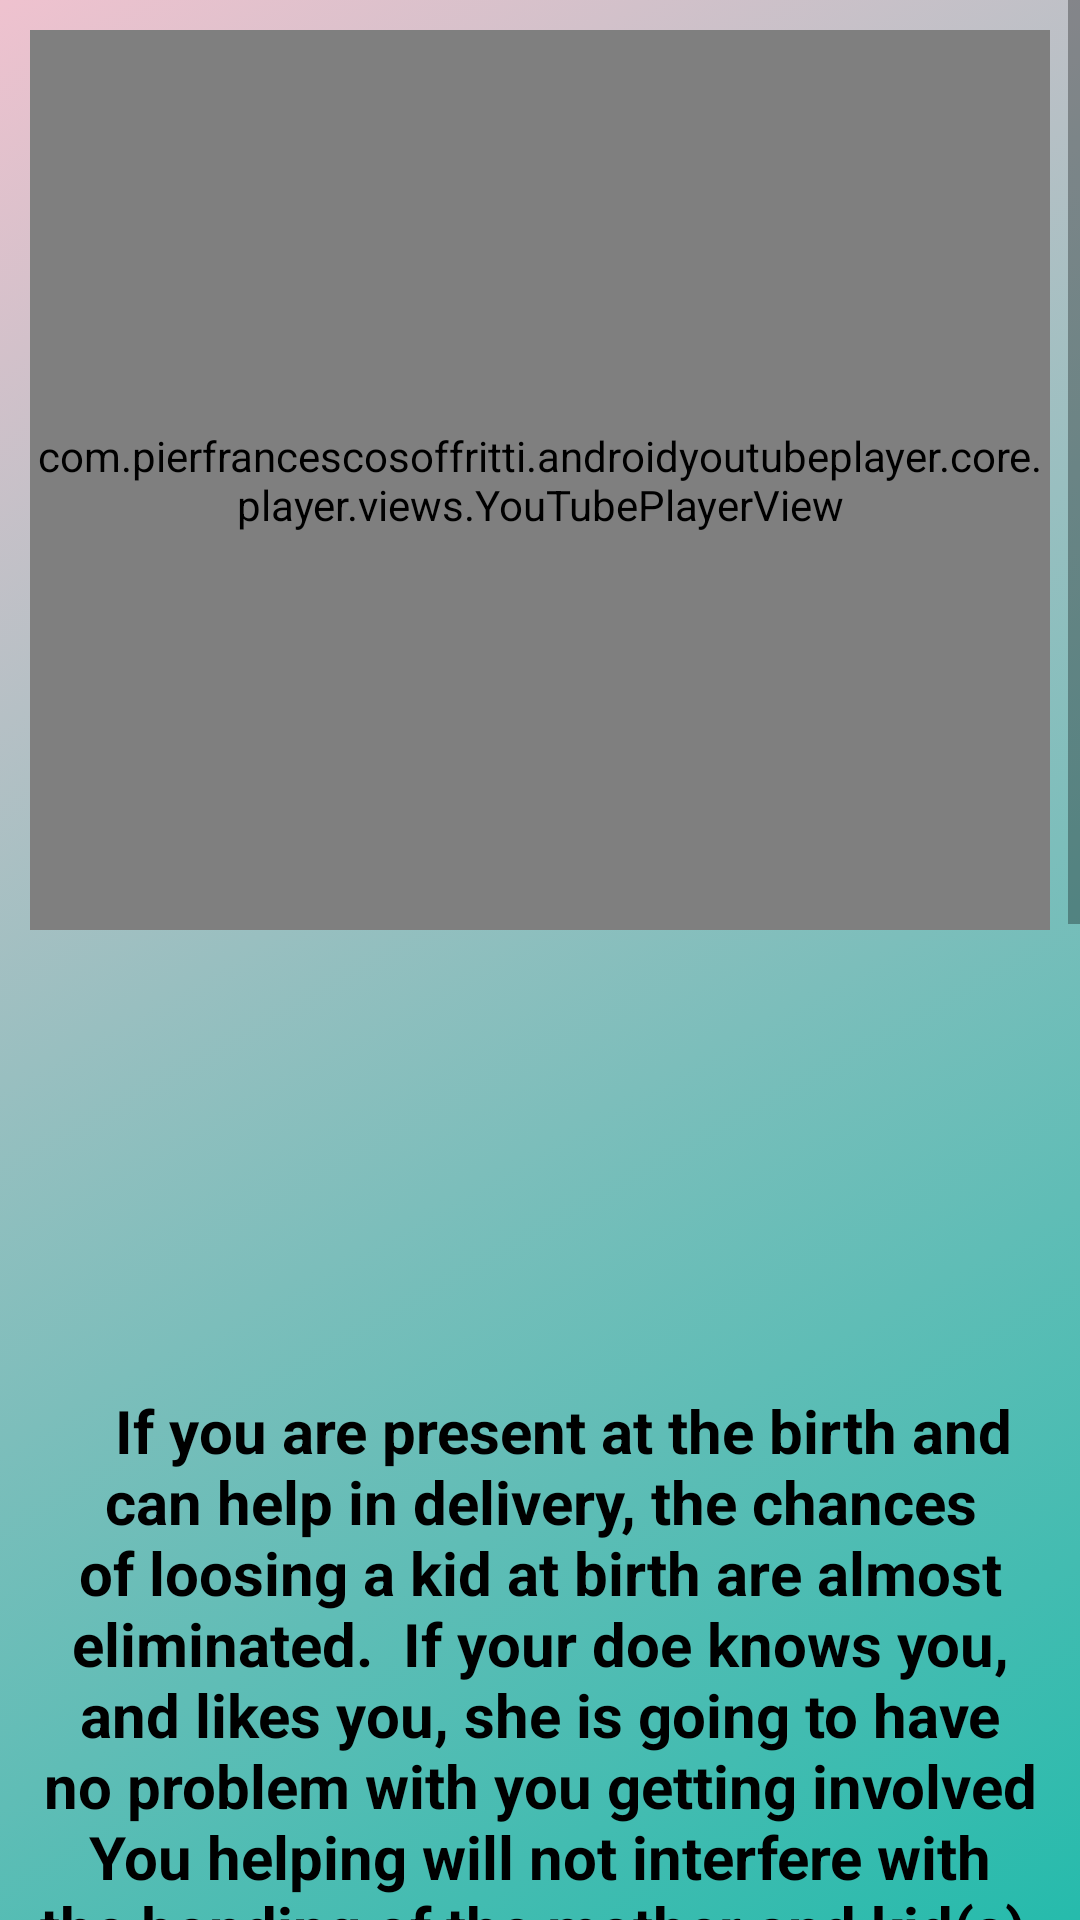

Write the Android layout XML for this screen, with the resource values it uses.
<!-- AndroidManifest.xml: application theme Theme.RahateGoatFarming07 -->
<!-- res/layout/activity_goat_birth.xml -->
<?xml version="1.0" encoding="utf-8"?>
<ScrollView xmlns:android="http://schemas.android.com/apk/res/android"
    xmlns:app="http://schemas.android.com/apk/res-auto"
    xmlns:tools="http://schemas.android.com/tools"
    android:layout_width="match_parent"
    android:layout_height="match_parent"
    android:orientation="vertical"
    tools:context=".GoatBirth"
    android:background="@drawable/background_color5"
    tools:ignore="SpeakableTextPresentCheck">

    <LinearLayout
        android:layout_width="match_parent"
        android:layout_height="match_parent"
        android:orientation="vertical">

        <com.pierfrancescosoffritti.androidyoutubeplayer.core.player.views.YouTubePlayerView
            android:id="@+id/video_view2"
            android:layout_width="match_parent"
            android:layout_marginTop="10dp"
            android:layout_marginLeft="10dp"
            android:layout_marginRight="10dp"
            android:layout_height="300dp"
            android:background="@drawable/input_bg1"
            tools:ignore="MissingConstraints" />

        <TextView
            android:layout_marginTop="10dp"
            android:layout_width="match_parent"
            android:layout_height="1000dp"
            android:background="@drawable/input_bg"
            android:layout_marginRight="8dp"
            android:layout_marginLeft="8dp"
            android:gravity="center"
            android:text="   If you are present at the birth and can help in delivery,
the chances of loosing a kid at birth are almost eliminated.

If your doe knows you, and likes you, she is going to have no problem with you getting involved   You helping will not interfere with the bonding of the mother and kid(s), and will more likely help the bonding.
\n
\n  Also, if the mother refuses the kid, you will be there to take on as mother as needed.



Here are the steps we use in aiding a normal delivery, these steps assume the kid(s) are in the proper and most common diving position.  Steps will vary for situations when the kids are not correctly positioned.
\n
\n1) Know when your doe is going to kid so you can be there to help.
\n
\n 2) Be prepared,Birthing Kit
Give the doe a haircut before she kids; preferably a week ahead of time.So it's is easier to keep her clean during and after birth... it is a messy business.  Also, it will help you in milking and a kid in nursing.
Have a clean kidding stall prepared.
\n
\n3) Know the signs of labor and what to expect.
\n
\n4) Trust your instincts and stay calm."
            android:textSize="20sp"
            android:layout_marginBottom="10dp"
            android:textColor="@color/black"
            android:textStyle="bold"/>


    </LinearLayout>

</ScrollView>
<!-- resources referenced by this layout -->
<resources>
  <color name="black">#FF000000</color>
  <!-- drawable background_color5 (drawable) -->
  <?xml version="1.0" encoding="utf-8"?>
  <selector xmlns:android="http://schemas.android.com/apk/res/android">
      <item>
          <shape>
              <gradient
                  android:startColor="#26BBAC"
                  android:endColor="#EFC2CF"
                  android:angle="135"/>
          </shape>
      </item>
  </selector>
  <style name="Theme.RahateGoatFarming07" parent="Theme.MaterialComponents.DayNight.NoActionBar.Bridge">
          
          <item name="colorPrimary">@color/purple_500</item>
          <item name="colorPrimaryVariant">@color/purple_700</item>
          <item name="colorOnPrimary">@color/white</item>
          
          <item name="colorSecondary">@color/teal_200</item>
          <item name="colorSecondaryVariant">@color/teal_700</item>
          <item name="colorOnSecondary">@color/black</item>
          
          <item name="android:statusBarColor">?attr/colorPrimaryVariant</item>
          
      </style>
  <color name="purple_500">#FF6200EE</color>
  <color name="purple_700">#FF3700B3</color>
  <color name="white">#FFFFFFFF</color>
  <color name="teal_200">#FF03DAC5</color>
  <color name="teal_700">#FF018786</color>
</resources>
